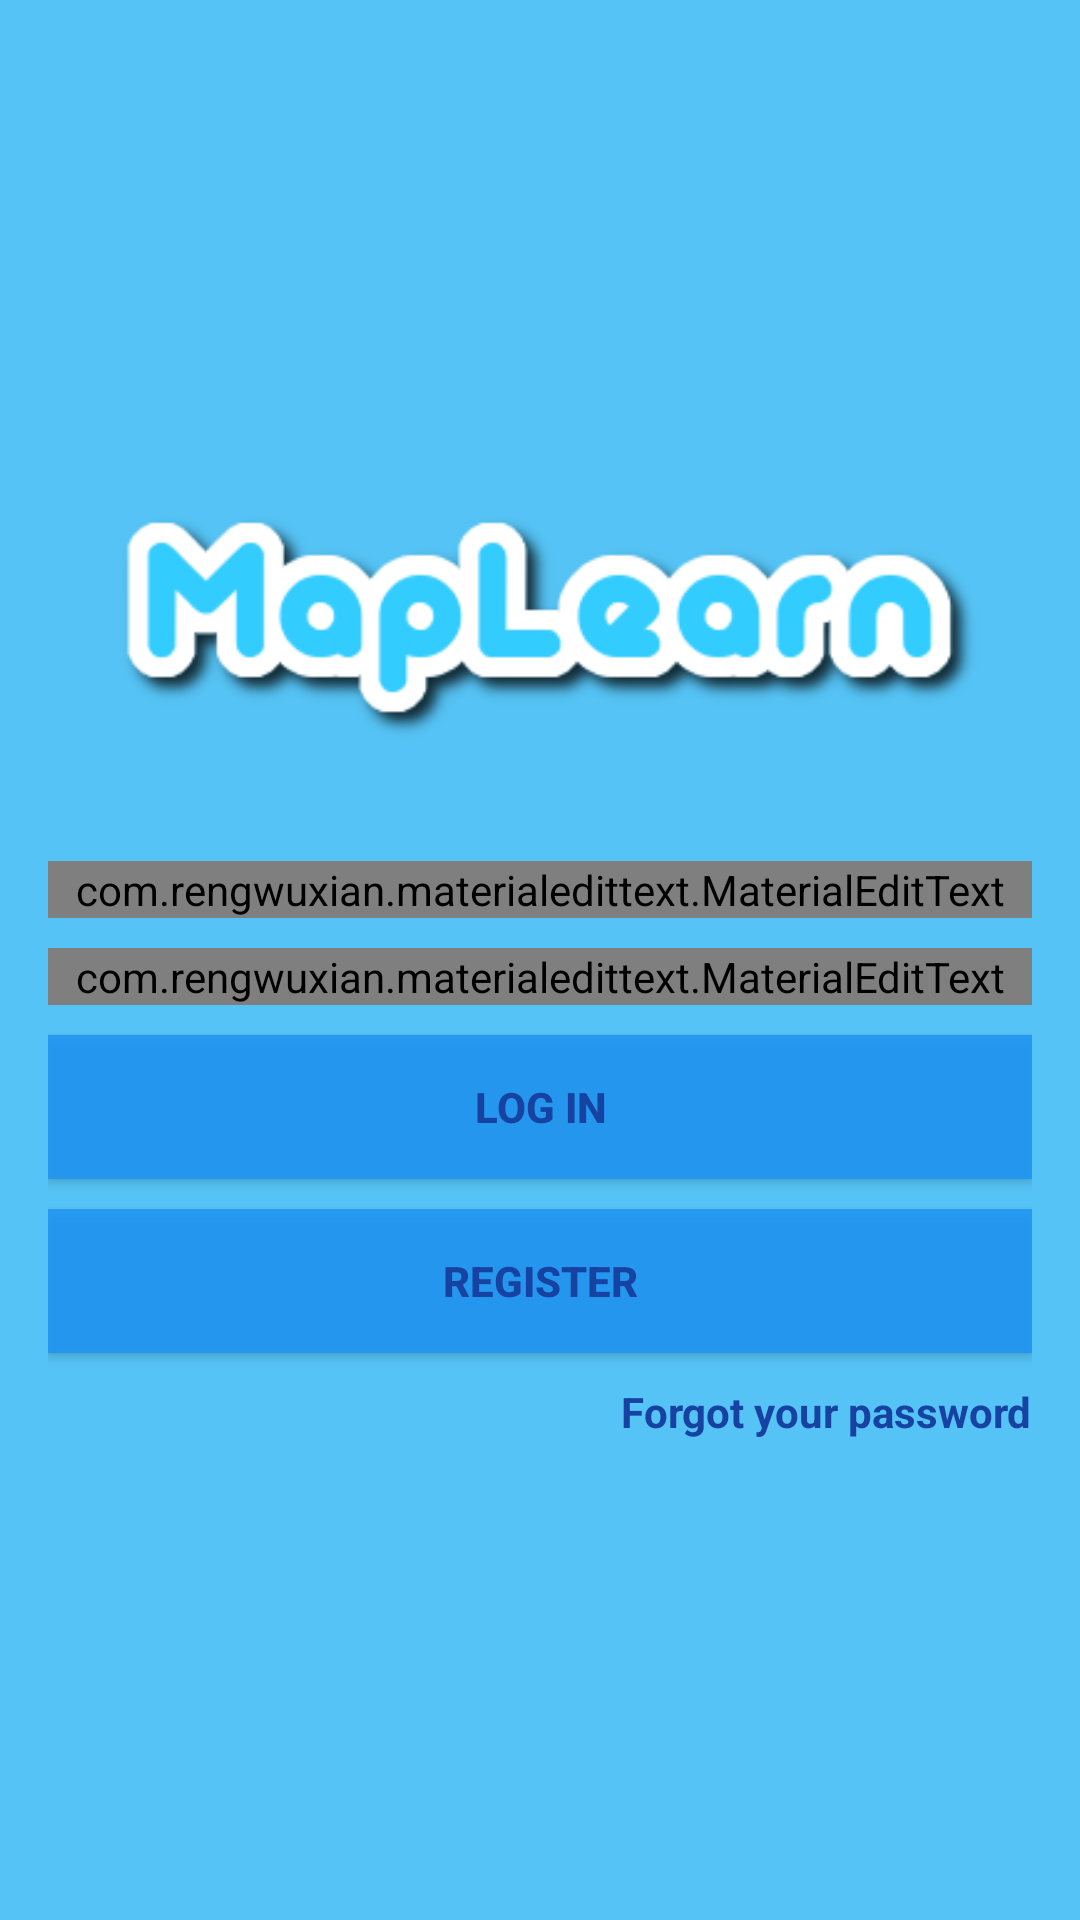

The Android layout XML behind this screen, and the referenced resources:
<!-- AndroidManifest.xml: application theme AppTheme -->
<!-- res/layout/activity_log_in.xml -->
<?xml version="1.0" encoding="utf-8"?>
<RelativeLayout xmlns:android="http://schemas.android.com/apk/res/android"
    xmlns:app="http://schemas.android.com/apk/res-auto"
    xmlns:tools="http://schemas.android.com/tools"
    android:layout_width="match_parent"
    android:layout_height="match_parent"
    tools:context=".Activities.LogInActivity"
    android:background="@color/colorPrimary">


    <LinearLayout
        android:layout_width="match_parent"
        android:layout_height="wrap_content"
        android:layout_alignParentTop="true"
        android:layout_marginTop="261dp"
        android:gravity="center_horizontal"
        android:orientation="vertical"
        android:padding="16dp">

        <com.rengwuxian.materialedittext.MaterialEditText
            android:id="@+id/email"
            android:layout_width="match_parent"
            android:layout_height="wrap_content"
            android:layout_marginTop="10dp"
            android:hint="Email"
            android:inputType="textEmailAddress"
            app:met_floatingLabel="normal"
            app:met_floatingLabelTextColor="@color/colorText"
            app:met_textColor="@color/colorTextDark"
            app:met_textColorHint="@color/colorText" />

        <com.rengwuxian.materialedittext.MaterialEditText
            android:id="@+id/password"
            android:layout_width="match_parent"
            android:layout_height="wrap_content"
            android:layout_marginTop="10dp"
            android:hint="Password"
            android:inputType="textPassword"
            app:met_floatingLabel="normal"
            app:met_floatingLabelTextColor="@color/colorText"
            app:met_textColor="@color/colorTextDark"
            app:met_textColorHint="@color/colorText" />

        <Button
            android:id="@+id/btn_log_in"
            android:layout_width="match_parent"
            android:layout_height="wrap_content"
            android:layout_marginTop="10dp"
            android:background="@color/colorPrimaryDark"
            android:text="Log In"
            android:textColor="@color/colorTextDark"
            android:textStyle="bold"></Button>

        <Button
            android:id="@+id/btn_register"
            android:layout_width="match_parent"
            android:layout_height="wrap_content"
            android:layout_marginTop="10dp"
            android:background="@color/colorPrimaryDark"
            android:text="Register"
            android:textColor="@color/colorTextDark"
            android:textStyle="bold"></Button>

        <TextView
            android:id="@+id/forgot_password"
            android:layout_width="wrap_content"
            android:layout_height="wrap_content"
            android:layout_gravity="end"
            android:layout_marginTop="10dp"
            android:gravity="center"
            android:text="Forgot your password"
            android:textColor="@color/colorTextDark"
            android:textStyle="bold" />

    </LinearLayout>

    <ImageView
        android:layout_width="300dp"
        android:layout_height="100dp"
        android:layout_alignParentTop="true"
        android:layout_centerHorizontal="true"
        android:layout_marginTop="150dp"
        android:src="@mipmap/logo"/>

</RelativeLayout>
<!-- resources referenced by this layout -->
<resources>
  <color name="colorPrimary">#AA03A9F4</color>
  <color name="colorPrimaryDark">#E32196F3</color>
  <color name="colorText">#B01642A1</color>
  <color name="colorTextDark">#FF1642A1</color>
  <!-- mipmap logo: png bitmap (mipmap-xhdpi, 11611 bytes) -->
  <style name="AppTheme" parent="Theme.AppCompat.Light.DarkActionBar">
          
          <item name="colorPrimary">@color/colorPrimary</item>
          <item name="colorPrimaryDark">@color/colorPrimaryDark</item>
          <item name="colorAccent">@color/colorAccent</item>
          <item name="windowActionBar">false</item>
          <item name="windowNoTitle">true</item>
      </style>
  <color name="colorAccent">#03DAC5</color>
</resources>
